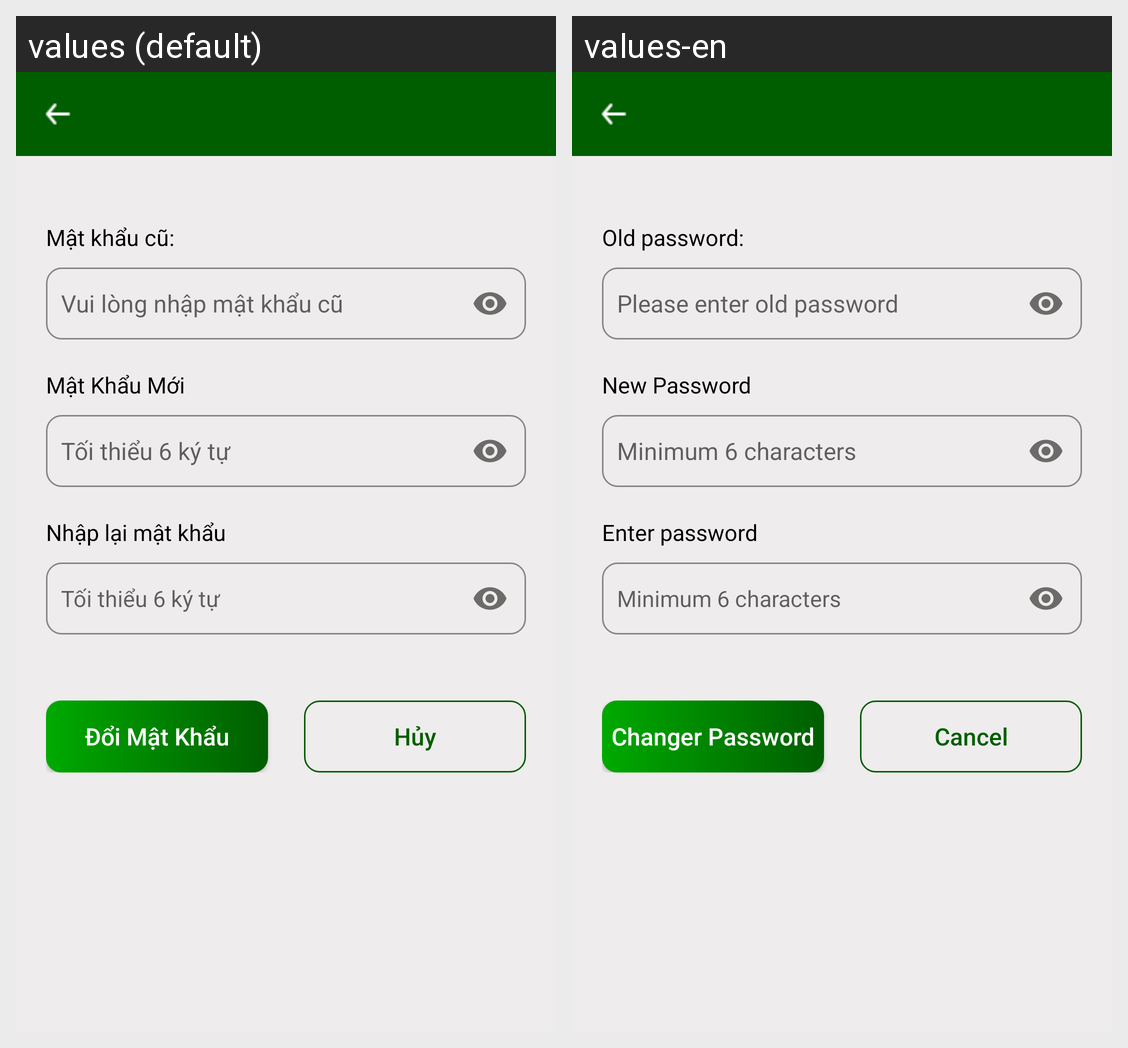

Here is an Android app screen in its default locale and in the app's own translations. Write out the translated-string differences for the strings that appear on this screen.
Android screen res/layout/activity_change_pass.xml rendered under 2 locales, left to right: values (default), values-en. Device: Nexus 5 (rendered at 1080×1920; each locale shown at half size, 540×960, under a caption strip naming it); theme Theme.BookingPitch_User.
Strings drawn on this screen, with the default value and each locale's value (text and hints the layout hard-codes, and strings that could not be matched under every locale, appear in the picture but are not listed):

mk_cu
  values: Mật khẩu cũ:
  values-en: Old password:

nhap_mk_cu
  values: Vui lòng nhập mật khẩu cũ
  values-en: Please enter old password

mk_moi
  values: Mật Khẩu Mới
  values-en: New Password

toi_thieu_6_kt
  values: Tối thiểu 6 ký tự
  values-en: Minimum 6 characters

nhap_lai_mk
  values: Nhập lại mật khẩu
  values-en: Enter password

doi_MK
  values: Đổi Mật Khẩu
  values-en: Changer Password

huy
  values: Hủy
  values-en: Cancel
